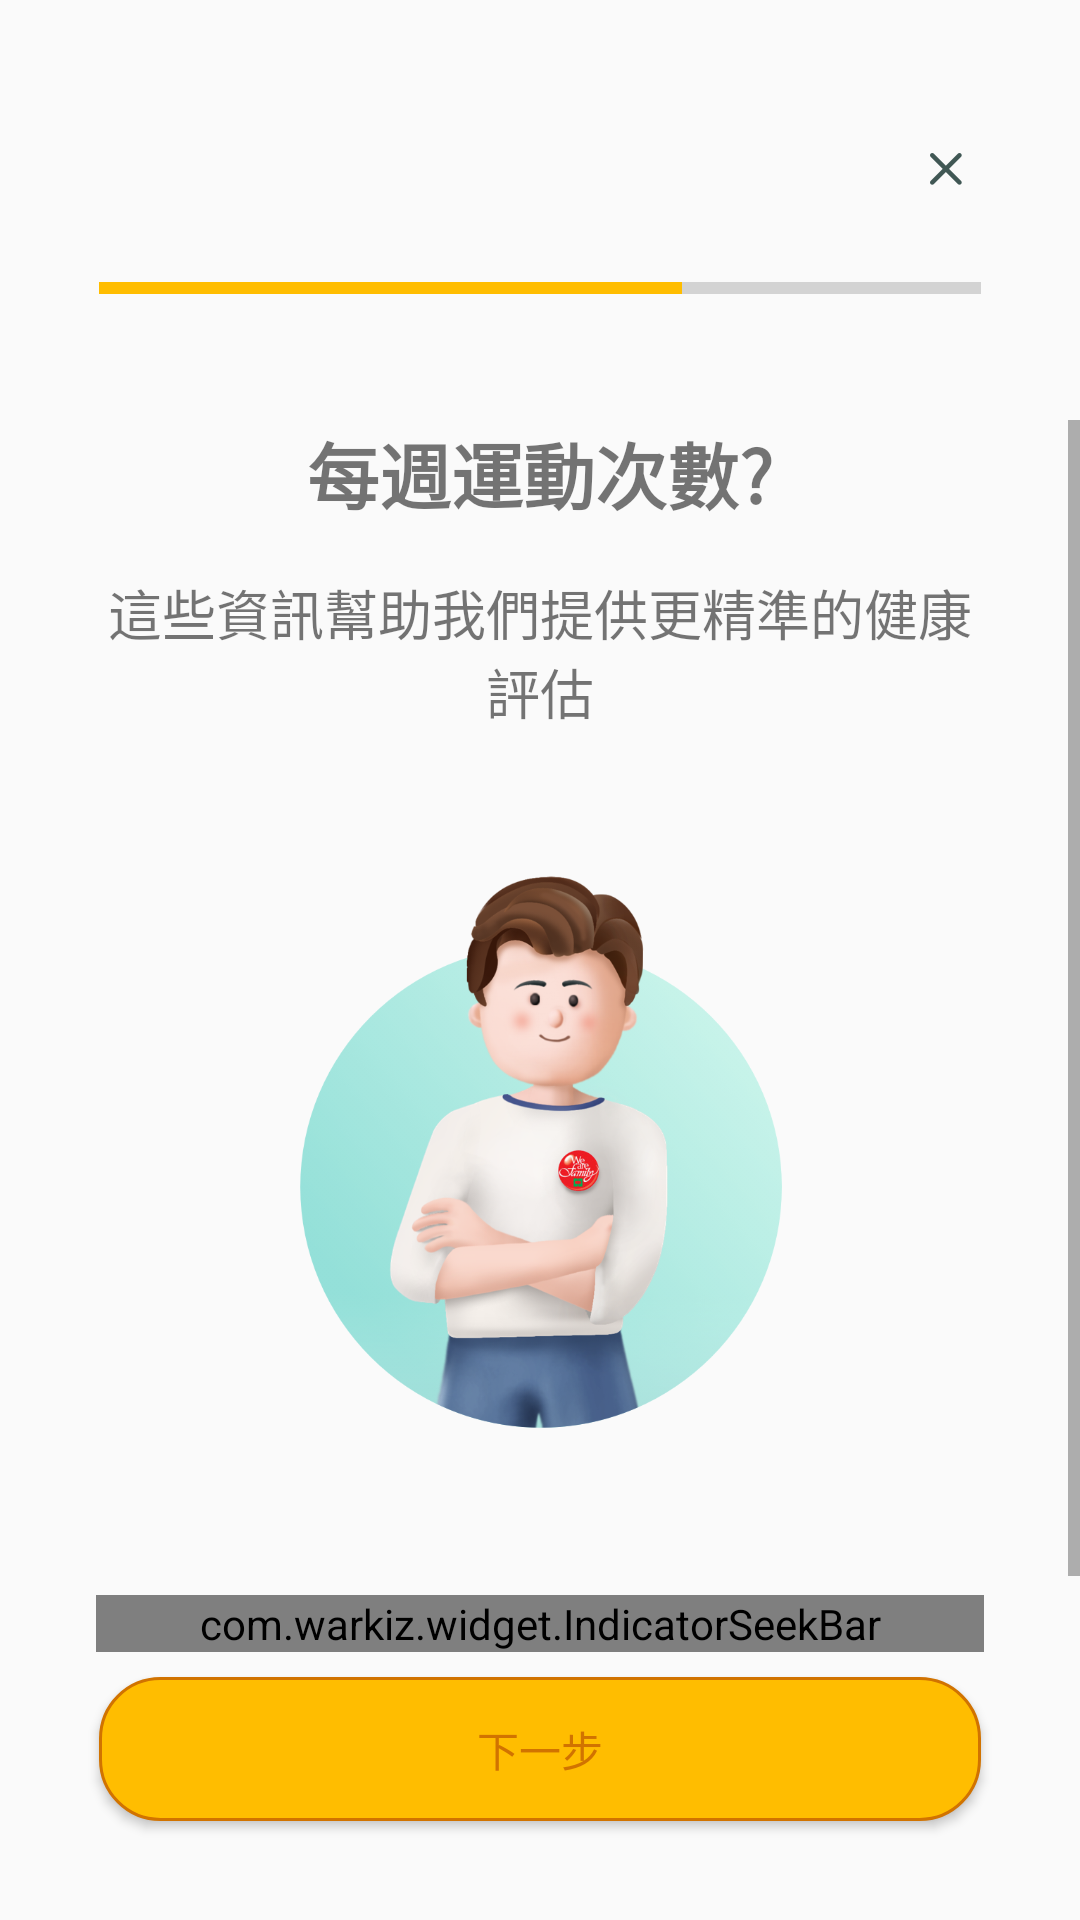

Write the Android layout XML for this screen, with the resource values it uses.
<!-- AndroidManifest.xml: application theme Theme.TeamWalk -->
<!-- res/layout/activity_interval.xml -->
<?xml version="1.0" encoding="utf-8"?>
<androidx.constraintlayout.widget.ConstraintLayout xmlns:android="http://schemas.android.com/apk/res/android"
    xmlns:app="http://schemas.android.com/apk/res-auto"
    xmlns:tools="http://schemas.android.com/tools"
    android:layout_width="match_parent"
    android:layout_height="match_parent"
    tools:context=".onboard.IntervalActivity">

    <Button
        android:id="@+id/onboarding_skip_button"
        android:layout_width="0dp"
        android:layout_height="wrap_content"
        android:layout_marginTop="32dp"
        android:layout_marginEnd="16pt"
        android:layout_marginBottom="8dp"
        android:background="@android:color/transparent"
        android:drawableEnd="@drawable/close"
        app:layout_constraintBottom_toTopOf="@+id/progressBar"
        app:layout_constraintEnd_toEndOf="parent"
        app:layout_constraintTop_toTopOf="parent" />

    <ProgressBar
        android:id="@+id/progressBar"
        style="?android:attr/progressBarStyleHorizontal"
        android:layout_width="0dp"
        android:layout_height="wrap_content"
        android:layout_marginStart="16pt"
        android:layout_marginTop="8dp"
        android:layout_marginEnd="16pt"
        android:progress="66"
        android:progressTint="@color/colorPrimary"
        app:layout_constraintEnd_toEndOf="parent"
        app:layout_constraintStart_toStartOf="parent"
        app:layout_constraintTop_toBottomOf="@+id/onboarding_skip_button" />

    <ScrollView
        android:layout_width="0dp"
        android:layout_height="0dp"
        android:layout_marginTop="36dp"
        app:layout_constraintBottom_toTopOf="@+id/onboarding_next_button"
        app:layout_constraintEnd_toEndOf="parent"
        app:layout_constraintStart_toStartOf="parent"
        app:layout_constraintTop_toBottomOf="@+id/progressBar">

        <androidx.constraintlayout.widget.ConstraintLayout
            android:layout_width="match_parent"
            android:layout_height="wrap_content">


            <TextView
                android:id="@+id/textView"
                android:layout_width="wrap_content"
                android:layout_height="wrap_content"
                android:text="@string/onboard_interval"
                android:textSize="24sp"
                android:textStyle="bold"
                app:layout_constraintEnd_toEndOf="parent"
                app:layout_constraintStart_toStartOf="parent"
                app:layout_constraintTop_toTopOf="parent" />

            <TextView
                android:id="@+id/textView2"
                android:layout_width="0dp"
                android:layout_height="wrap_content"
                android:layout_marginStart="16pt"
                android:layout_marginTop="16dp"
                android:layout_marginEnd="16pt"
                android:gravity="center"
                android:text="@string/onboard_interval_text"
                android:textSize="18sp"
                app:layout_constraintEnd_toEndOf="parent"
                app:layout_constraintStart_toStartOf="parent"
                app:layout_constraintTop_toBottomOf="@+id/textView" />

            <ImageView
                android:id="@+id/onboarding_imageView_status"
                android:layout_width="0dp"
                android:layout_height="wrap_content"
                android:layout_marginStart="48dp"
                android:layout_marginEnd="48dp"
                app:layout_constraintEnd_toEndOf="parent"
                app:layout_constraintStart_toStartOf="parent"
                app:layout_constraintTop_toBottomOf="@+id/textView2"
                app:srcCompat="@drawable/onboarding_health_level_2" />

            <com.warkiz.widget.IndicatorSeekBar
                android:id="@+id/onboarding_indicatorSeekBar"
                android:layout_width="0dp"
                android:layout_height="wrap_content"
                android:layout_marginStart="32dp"
                android:layout_marginTop="8dp"
                android:layout_marginEnd="32dp"
                app:isb_indicator_color="@color/colorAccent"
                app:isb_indicator_text_color="@color/white"
                app:isb_indicator_text_size="14sp"
                app:isb_max="4"
                app:isb_min="1"
                app:isb_only_thumb_draggable="false"
                app:isb_progress="2"
                app:isb_seek_smoothly="true"
                app:isb_show_indicator="rounded_rectangle"
                app:isb_show_tick_marks_type="oval"
                app:isb_show_tick_texts="true"
                app:isb_thumb_color="@color/colorAccent"
                app:isb_thumb_drawable="@drawable/onboarding_thumb_indicator"
                app:isb_thumb_size="48dp"
                app:isb_tick_marks_drawable="@mipmap/ic_launcher"
                app:isb_tick_marks_size="1dp"
                app:isb_tick_texts_array="@array/activity_interval"
                app:isb_tick_texts_color="@color/colorAccent"
                app:isb_tick_texts_size="12sp"
                app:isb_ticks_count="4"
                app:isb_track_background_size="6dp"
                app:isb_track_progress_color="@color/colorAccent"
                app:isb_track_progress_size="6dp"
                app:layout_constraintEnd_toEndOf="parent"
                app:layout_constraintStart_toStartOf="parent"
                app:layout_constraintTop_toBottomOf="@+id/onboarding_imageView_status" />

            <LinearLayout
                android:layout_width="0dp"
                android:layout_height="wrap_content"
                android:layout_marginTop="8dp"
                android:orientation="horizontal"
                app:layout_constraintEnd_toEndOf="parent"
                app:layout_constraintStart_toStartOf="parent"
                app:layout_constraintTop_toBottomOf="@+id/onboarding_indicatorSeekBar">

                <ImageView
                    android:id="@+id/onboarding_imageView_state_0"
                    android:layout_width="wrap_content"
                    android:layout_height="wrap_content"
                    android:layout_weight="1"
                    android:visibility="invisible"
                    app:srcCompat="@drawable/onboarding_excerisestate_0" />

                <ImageView
                    android:id="@+id/onboarding_imageView_state_1"
                    android:layout_width="wrap_content"
                    android:layout_height="wrap_content"
                    android:layout_weight="1"
                    app:srcCompat="@drawable/onboarding_excerisestate_1" />

                <ImageView
                    android:id="@+id/onboarding_imageView_state_2"
                    android:layout_width="wrap_content"
                    android:layout_height="wrap_content"
                    android:layout_weight="1"
                    android:visibility="invisible"
                    app:srcCompat="@drawable/onboarding_excerisestate_2" />

                <ImageView
                    android:id="@+id/onboarding_imageView_state_3"
                    android:layout_width="wrap_content"
                    android:layout_height="wrap_content"
                    android:layout_weight="1"
                    android:visibility="invisible"
                    app:srcCompat="@drawable/onboarding_excerisestate_3" />
            </LinearLayout>
        </androidx.constraintlayout.widget.ConstraintLayout>

    </ScrollView>

    <Button
        android:id="@+id/onboarding_next_button"
        android:layout_width="match_parent"
        android:layout_height="wrap_content"
        android:layout_marginTop="32dp"
        android:layout_marginStart="16pt"
        android:layout_marginEnd="16pt"
        android:layout_marginBottom="16pt"
        android:background="@drawable/button_style"
        android:elevation="3dp"
        android:text="@string/next_step"
        android:textColor="@color/colorLinkText"
        app:layout_constraintBottom_toBottomOf="parent"
        app:layout_constraintEnd_toEndOf="parent"
        app:layout_constraintStart_toStartOf="parent" />

</androidx.constraintlayout.widget.ConstraintLayout>
<!-- resources referenced by this layout -->
<resources>
  <array name="activity_interval">
          <item>沒有</item>
          <item>1-2次</item>
          <item>3-4次</item>
          <item>每天</item>
      </array>
  <color name="colorAccent">#03DAC5</color>
  <color name="colorLinkText">#d17300</color>
  <color name="colorPrimary">#ffbd00</color>
  <color name="white">#FFFFFF</color>
  <!-- drawable button_style (drawable) -->
  <?xml version="1.0" encoding="utf-8"?>
  <shape xmlns:android="http://schemas.android.com/apk/res/android" android:shape="rectangle">
      <solid android:color="#ffbd00"/>
      <stroke android:width="1dp" android:color="#d17300" />
      <corners android:radius="20dp"/>
  </shape>
  <!-- drawable close: png bitmap (drawable-mdpi, 419 bytes) -->
  <!-- drawable onboarding_excerisestate_0: png bitmap (drawable-mdpi, 4289 bytes) -->
  <!-- drawable onboarding_excerisestate_1: png bitmap (drawable-mdpi, 3556 bytes) -->
  <!-- drawable onboarding_excerisestate_2: png bitmap (drawable-mdpi, 4154 bytes) -->
  <!-- drawable onboarding_excerisestate_3: png bitmap (drawable-mdpi, 4051 bytes) -->
  <!-- drawable onboarding_health_level_2: png bitmap (drawable-mdpi, 70223 bytes) -->
  <!-- drawable onboarding_thumb_indicator: png bitmap (drawable-mdpi, 1440 bytes) -->
  <!-- mipmap ic_launcher: png bitmap (drawable-hdpi, 8979 bytes) -->
  <string name="next_step">下一步</string>
  <string name="onboard_interval">每週運動次數?</string>
  <string name="onboard_interval_text">這些資訊幫助我們提供更精準的健康評估</string>
  <style name="Theme.TeamWalk" parent="Base.Theme.TeamWalk" />
  <style name="Base.Theme.TeamWalk" parent="Theme.AppCompat.Light.NoActionBar">
  
  
  
  
  
  
          <item name="colorPrimary">@color/colorPrimary</item>
          <item name="colorPrimaryDark">@color/colorPrimaryDark</item>
          <item name="colorAccent">@color/colorAccent</item>
      </style>
  <color name="colorPrimaryDark">#d17300</color>
</resources>
